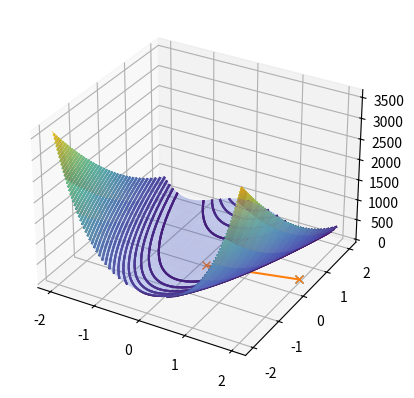

Recreate this plot in Python.
import numpy as np
import numpy.linalg as la

import scipy.optimize as sopt

import matplotlib.pyplot as pt
from mpl_toolkits.mplot3d import axes3d

def f(x):
    return 0.5*x[0]**2 + 2.5*x[1]**2

def df(x):
    return np.array([x[0], 5*x[1]])

def ddf(x):
    return np.array([
                     [1,0],
                     [0,5]
                     ])


def f(X):
    x = X[0]
    y = X[1]
    val = 100.0 * (y - x**2)**2 + (1.0 - x)**2
    return val

def df(X):
    x = X[0]
    y = X[1]
    val1 = 400.0 * (y - x**2) * x - 2 * x
    val2 = 200.0 * (y - x**2)
    return np.array([val1, val2])

def ddf(X):
    x = X[0]
    y = X[1]
    val11 = 400.0 * (y - x**2) - 800.0 * x**2 - 2
    val12 = 400.0
    val21 = -400.0 * x
    val22 = 200.0
    return np.array([[val11, val12], [val21, val22]])

ax = pt.figure().add_subplot(projection="3d")

xmesh, ymesh = np.mgrid[-2:2:50j,-2:2:50j]
fmesh = f(np.array([xmesh, ymesh]))
ax.plot_surface(xmesh, ymesh, fmesh,
                alpha=0.3, cmap=pt.cm.coolwarm, rstride=3, cstride=3)

pt.axis("equal")
pt.contour(xmesh, ymesh, fmesh, 50)

guesses = [np.array([2, 2./5])]



pt.axis("equal")
pt.contour(xmesh, ymesh, fmesh, 50)
it_array = np.array(guesses)
pt.plot(it_array.T[0], it_array.T[1], "x-")

x0 = np.array([2, 2./5])
#x0 = np.array([2, 1])

iterates = [x0]
gradients = [df(x0)]
directions = [-df(x0)]

# Evaluate this cell many times in-place

x = iterates[-1]
s = directions[-1]

def f1d(alpha):
    return f(x + alpha*s)

alpha_opt = sopt.golden(f1d)
next_x = x + alpha_opt*s

g = df(next_x)
last_g = gradients[-1]
gradients.append(g)

beta = np.dot(g, g)/np.dot(last_g, last_g)
directions.append(-g + beta*directions[-1])

print(f(next_x))

iterates.append(next_x)

# plot function and iterates
pt.axis("equal")
pt.contour(xmesh, ymesh, fmesh, 50)
it_array = np.array(iterates)
pt.plot(it_array.T[0], it_array.T[1], "x-")



